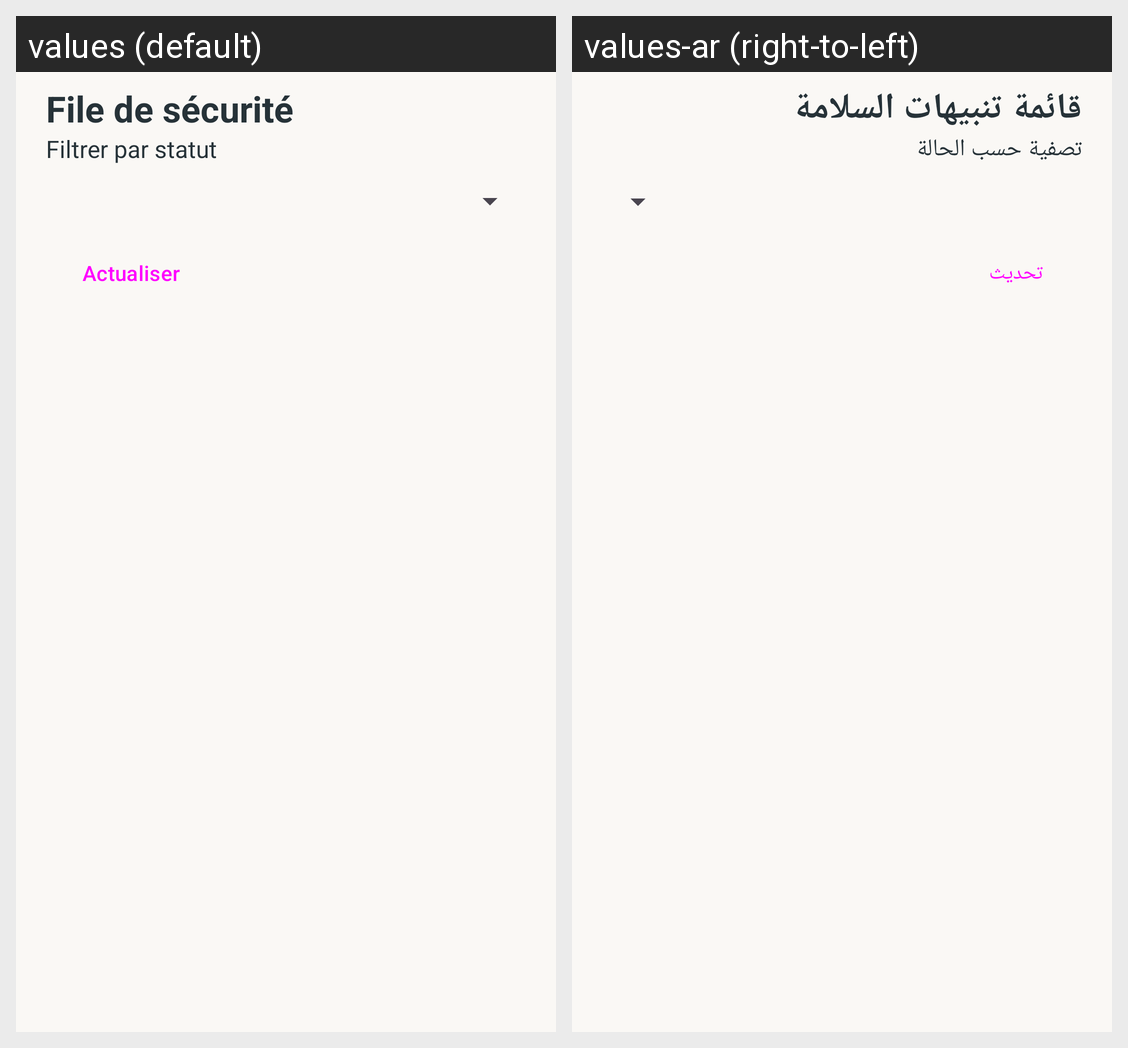

The Android screen above is rendered under two locales of the same app. Produce the string resources it draws, with the default and per-locale values.
Android screen res/layout/b3_queue.xml rendered under 2 locales, left to right: values (default), values-ar (right-to-left). Device: Nexus 5 (rendered at 1080×1920; each locale shown at half size, 540×960, under a caption strip naming it); theme Theme.ChifaaAPP.
Strings drawn on this screen, with the default value and each locale's value (text and hints the layout hard-codes, and strings that could not be matched under every locale, appear in the picture but are not listed):

b3_queue
  values: File de sécurité
  values-ar: قائمة تنبيهات السلامة

b3_filter
  values: Filtrer par statut
  values-ar: تصفية حسب الحالة

kb_retry
  values: Actualiser
  values-ar: تحديث
